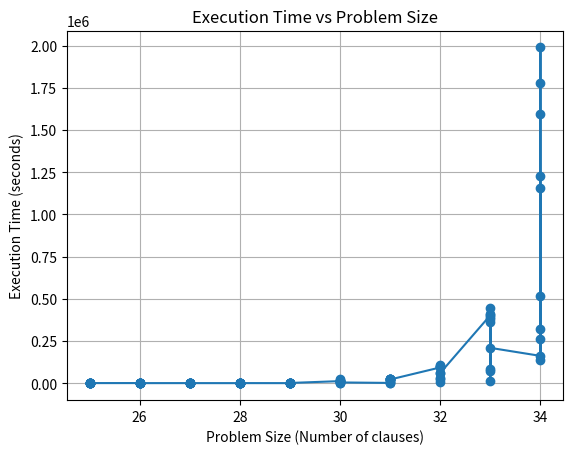

Generate this figure with matplotlib:
#                           DFS SAT
#                       aarment2 Project01

import time
import random
import string
import csv
import sys
import matplotlib.pyplot as plt


# Following is an example of a wff with 3 variables, 3 literals/clause, and 4 clauses
Num_Vars=3
Num_Clauses=4
wff=[[1,-2,-2],[2,3,3],[-1,-3,-3],[-1,-2,3],[1,2,-3]]


# Following is an example of a wff with 3 variables, 3 literals/clause, and 8 clauses
Num_Clauses=8
wff=[[-1,-2,-3],[-1,-2,3],[-1,2,-3],[-1,2,3],[1,-2,-3],[1,-2,3],[1,2,-3],[1,2,3]]


def check_dfs(Wff, Nvars, Nclauses, Assignment, index):
    if index > Nvars:       # BASE: only reaches this point if all literals have been assigned a truth value (tested)
        for clause in Wff:
            Satisfiable = False
            for literal in clause:
                VarValue = Assignment[abs(literal)]
                if (literal > 0 and VarValue == 1) or (literal < 0 and VarValue == 0):
                    Satisfiable = True
                    break
            if not Satisfiable: 
                return False
        return True   

    Assignment[index] = 1   # Assigns true to variable at current index
    if check_dfs(Wff, Nvars, Nclauses, Assignment, index + 1):
        return True

    Assignment[index] = 0   # Assigns true to variable at current index
    if check_dfs(Wff, Nvars, Nclauses, Assignment, index + 1):
        return True

    return False

def build_wff(Nvars, Nclauses, LitsPerClause):  # generates randomized test cases
    wff = []
    for i in range(1, Nclauses+1):
        clause = []
        for j in range(1, LitsPerClause+1):
            var = random.randint(1, Nvars)
            if random.randint(0,1) == 0:
                var = -var
            clause.append(var)
        wff.append(clause)
    return wff

def test_wff(wff, Nvars, Nclauses):
    Assignment = list((0 for x in range(Nvars+1)))     # initializes literal assignments to all false
    start = time.time()
    SatFlag = check_dfs(wff, Nvars, Nclauses, Assignment, 1)
    end = time.time()
    exec_time = int((end-start)*1e6)
    return [wff, Assignment, SatFlag, exec_time]


def run_cases(TestCases, ProbNum, resultsfile, tracefile, cnffile):
    # TestCases: list of 4tuples describing problem
    #   0: Nvars = number of variables
    #   1: NClauses = number of clauses
    #   2: LitsPerClause = Literals per clause
    #   3: Ntrials = number of trials
    # ProbNum: Starting nunber to be given to 1st output run
    # resultsfile: path to file to hold output
    # tracefile: path to file to hold output
    # cnffile: path to file to hold output
    # For each randomly built wff, print out the following list
    #   Problem Number
    #   Number of variables
    #   Number of clauses
    #   Literals per clause
    #   Result: S or U for satisfiable or unsatisfiable
    #   A "1"
    #   Execution time
    #   If satisfiable, a binary string of assignments
    # Info
    if not(ShowAnswer):
        print("S/U will NOT be shown on cnf file")
# Each case = Nvars,NClauses,LitsPerClause,Ntrials
    f1=open(resultsfile + ".csv",'w')
    f2=open(tracefile + ".csv",'w')
    f3=open(cnffile + ".cnf","w")
    #initialize counters for final line of output
    Nwffs = 0
    Nsat = 0
    Nunsat = 0

    # data used for plotting
    exec_times = []
    problem_sizes = []


    for i in range(0,len(TestCases)):
        TestCase=TestCases[i]
        Nvars=TestCase[0]
        NClauses=TestCase[1]
        LitsPerClause=TestCase[2]
        Ntrials=TestCase[3]

        Scount = 0
        Ucount = 0
        AvgStime = 0
        AvgUtime = 0
        MaxStime = 0
        MaxUtime = 0

        for j in range(0, Ntrials):     # generates multiple trials to help recognize trend 
            Nwffs += 1
            random.seed(ProbNum)
            wff = build_wff(Nvars,NClauses,LitsPerClause)
            results = test_wff(wff,Nvars,NClauses)
            wff = results[0]
            Assignment = results[1]
            Exec_Time = results[3]

            exec_times.append(Exec_Time)
            problem_sizes.append(NClauses)

            if results[2]:
                y='S'
                Scount += 1
                AvgStime += Exec_Time
                MaxStime= max(MaxStime,Exec_Time)
                Nsat += 1
            else:
                y='U'
                Ucount += 1
                AvgUtime += Exec_Time
                MaxUtime = max(MaxUtime,Exec_Time)
                Nunsat += 1
            x=str(ProbNum)+','+str(Nvars)+','+str(NClauses)+','+str(LitsPerClause)
            x=x+str(NClauses*LitsPerClause)+','+y+',1,'+str(Exec_Time)
            if results[2]:
                for k in range(1,Nvars+1):
                    x=x+','+str(Assignment[k])
            print(x)
            f1.write(x+'\n')
            f2.write(x+'\n')
            #Add wff to cnf file
            if not(ShowAnswer):
                y='?'
            x="c "+str(ProbNum)+" "+str(LitsPerClause)+" "+y+"\n"
            f3.write(x)
            x="p cnf "+str(Nvars)+" "+str(NClauses)+"\n"
            f3.write(x)
            for i in range(0,len(wff)):
                clause=wff[i]
                x=""
                for j in range(0,len(clause)):
                    x=x+str(clause[j])+","
                x=x+"0\n"
                f3.write(x)
            #Increment problem number for next iteration
            ProbNum=ProbNum+1
        counts='# Satisfied = '+str(Scount)+'. # Unsatisfied = '+str(Ucount)
        maxs='Max Sat Time = '+str(MaxStime)+'. Max Unsat Time = '+str(MaxUtime)
        aves='Avg Sat Time = '+str(AvgStime/Ntrials)+'. Avg UnSat Time = '+str(AvgUtime/Ntrials)
        print(counts)
        print(maxs)
        print(aves)
        f2.write(counts+'\n')
        f2.write(maxs+'\n')
        f2.write(aves+'\n')
    x=cnffile+",TheBoss,"+str(Nwffs)+","+str(Nsat)+","+str(Nunsat)+","+str(Nwffs)+","+str(Nwffs)+"\n"
    f1.write(x)
    f1.close()
    f2.close()
    f3.close()

    # Plotting Section
    plt.plot(problem_sizes, exec_times, marker = 'o')   # this plot is always updated and will show data from last run
    plt.title('Execution Time vs Problem Size')
    plt.xlabel('Problem Size (Number of clauses)')
    plt.ylabel('Execution Time (seconds)')
    plt.grid()

    plt.savefig('plots_aarment2.png')
    plt.close()

    if New_Medium_Plot == True:     # this plot is only for analyzing the results of check_medium_cases-aarment2.txt
        plt.plot(problem_sizes, exec_times, marker = 'o')
        plt.title('Execution Time vs Problem Size')
        plt.xlabel('Problem Size (Number of clauses)')
        plt.ylabel('Execution Time (seconds)')
        plt.grid()

        plt.savefig('plots_mediumcases_aarment2.png')
        plt.close()

    if New_Large_Plot == True:      # this plot is only for analyzing the results of check_large_cases-aarment2.txt
        plt.plot(problem_sizes, exec_times, marker = 'o')
        plt.title('Execution Time vs Problem Size')
        plt.xlabel('Problem Size (Number of clauses)')
        plt.ylabel('Execution Time (seconds)')
        plt.grid()

        plt.savefig('plots_largecases_aarment2.png')
        plt.close()

    


# Following generates several hundred test cases of 10 different wffs at each size
# and from 4 to 22 variables, 10 to 240 clauses, and 2 to 10 literals per clause 
TC1 =[
    [4,10,2,10],
    [8,16,2,10],
    [12,24,2,10],
    [16,32,2,10],
    [18,36,2,10],
    [20,40,2,10],
    [22,44,2,10],
    [24,48,2,10],
    [4,20,3,10],
    [8,40,3,10],
    [12,60,3,10],
    [16,80,3,10],
    [18,90,3,10],
    [20,100,3,10],
    [22,110,3,10],
    [24,120,3,10],
    [4,40,4,10],
    [8,80,4,10],
    [12,120,4,10],
    [16,160,4,10],
    [18,180,4,10],
    [20,200,4,10],
    [22,220,4,10],
    [24,240,4,10],
    [4,40,5,10],
    [8,80,5,10],
    [12,120,5,10],
    [16,160,5,10],
    [18,180,5,10],
    [20,200,5,10],
    [22,220,5,10],
    [24,240,5,10],
    [4,40,6,10],
    [8,80,6,10],
    [12,120,6,10],
    [16,160,6,10],
    [18,180,6,10],
    [20,200,6,10],
    [22,220,6,10],
    [24,240,6,10],
    ]

TC2=[
    [4,10,2,10],
    [8,16,2,10],
    [12,24,2,10]]

# Following generates a bunch of 2 literal wffs
SAT2=[
    [12,25,2,10],
    [12,26,2,10],
    [12,27,2,10],
    [12,28,2,10],
    [12,29,2,10],
    [16,30,2,10],
    [16,31,2,10],
    [18,32,2,10],
    [20,33,2,10],
    [22,34,2,10],
    ]

trace=True
ShowAnswer=True # If true, record evaluation result in header of each wff in cnffile
New_Medium_Plot=False   # If true, will change the plots_mediumcases_aarment2.png file
New_Large_Plot=False    # If true, will change the plots_largecases_aarment2.png file
ProbNum = 1
resultsfile = r'output_aarment2'
tracefile = r'tracefile-aarment2'
cnffile = r'cnffile-aarment2'   # Each of these list entries describes a series of random wffs to generate


if len(sys.argv) > 1:       # checks if user enters input file for test cases
    input_file = sys.argv[1]
    TestCases = []
    with open(input_file, 'r') as file:
        for line in file:
            parts = line.strip().split(',')
            TestCases.append([int(parts[0]), int(parts[1]), int(parts[2]), int(parts[3])])
    if input_file == 'check_medium_cases-aarment2.txt': # Will update the plot for medium cases
        New_Medium_Plot = True
    if input_file == 'check_large_cases-aarment2.txt': # Will update the plot for medium cases
        New_Large_Plot = True
    
else:
    TestCases = SAT2     # default test cases, but can be adjusted to the other ones from DumbSAT

run_cases(TestCases, ProbNum, resultsfile, tracefile, cnffile)
